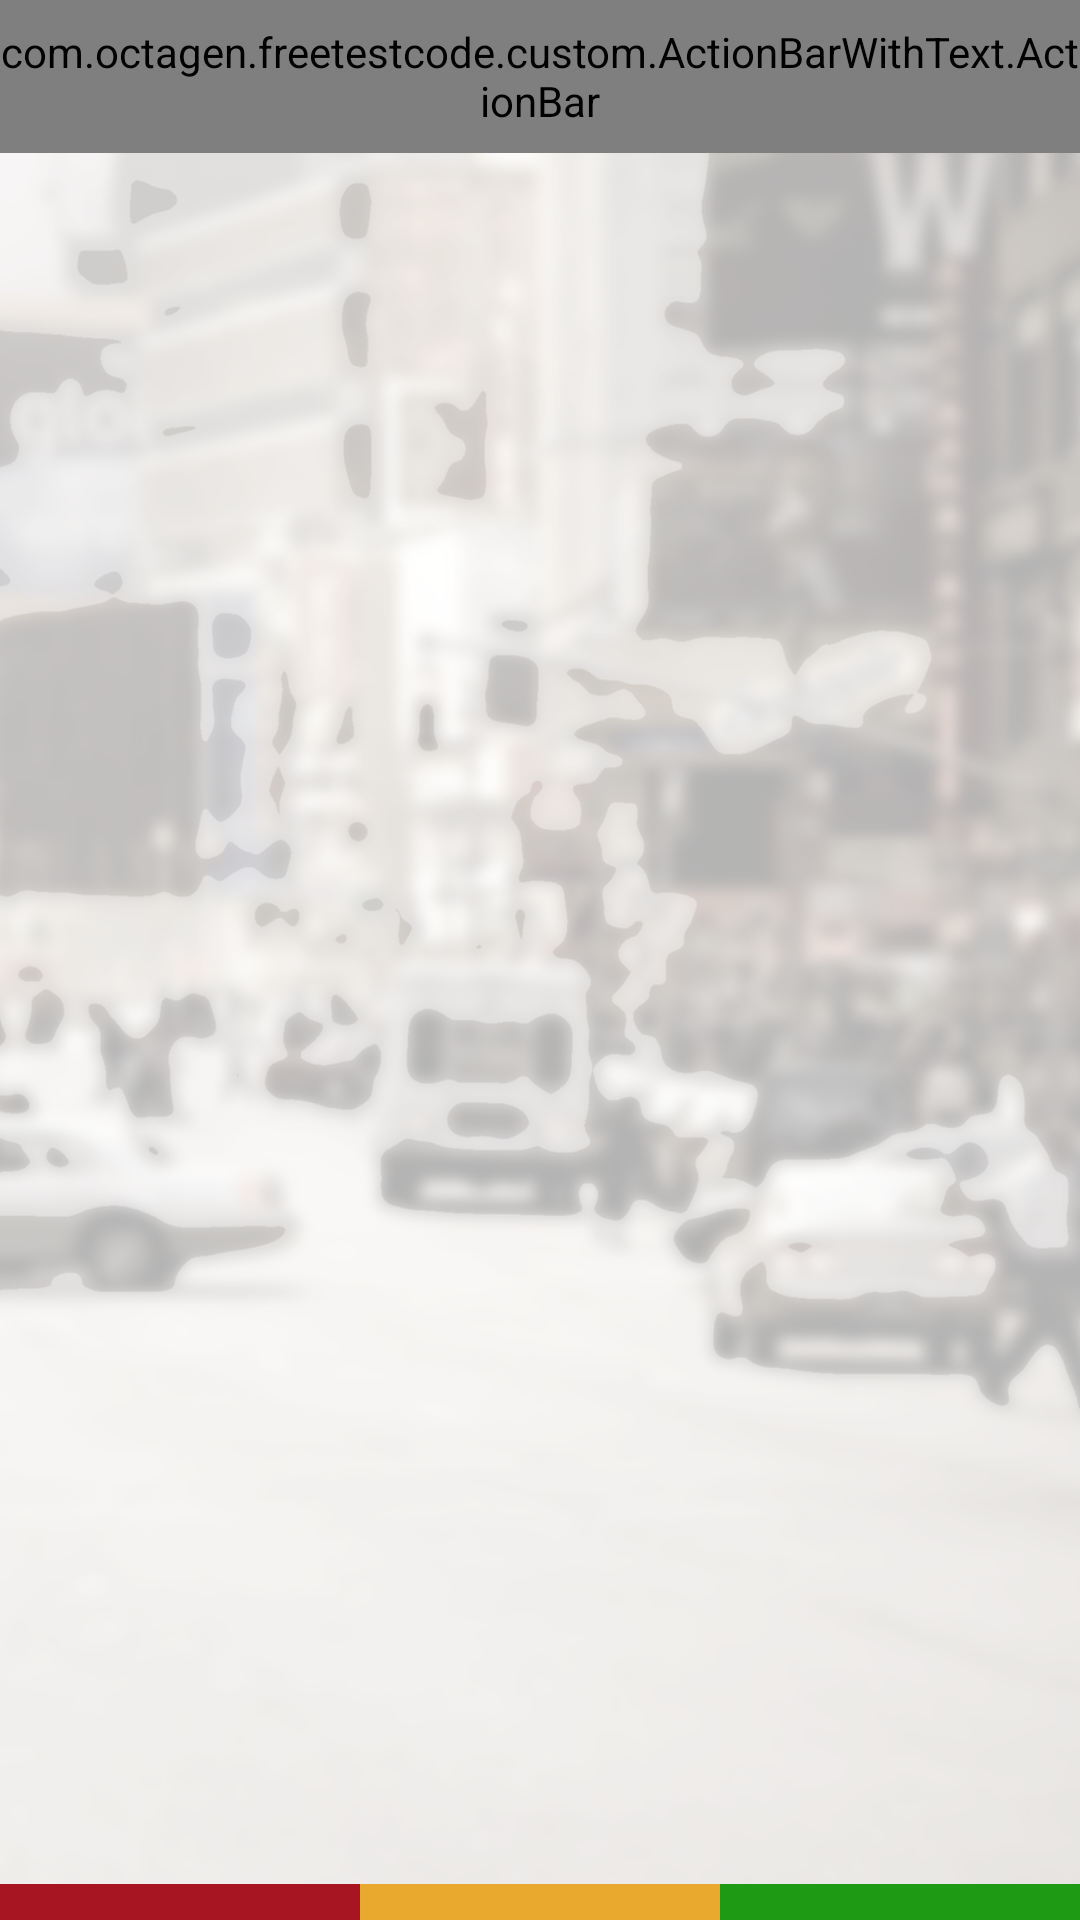

Produce the Android XML layout that renders to this screen, including the resource entries it uses.
<!-- AndroidManifest.xml: application theme AppTheme.NoActionBar -->
<!-- res/layout/activity_history.xml -->
<?xml version="1.0" encoding="utf-8"?>
<RelativeLayout
    xmlns:android="http://schemas.android.com/apk/res/android"
    xmlns:tools="http://schemas.android.com/tools"
    android:layout_width="match_parent"
    android:layout_height="match_parent"
    tools:context="com.octagen.freetestcode.ui.HistoryActivity">

    <include layout="@layout/background_image_include"/>

    <LinearLayout
        android:id="@+id/mainLayout"
        android:layout_width="match_parent"
        android:layout_height="match_parent"
        android:layout_above="@+id/footerLayout"
        android:orientation="vertical"
        android:weightSum="246">

        <include layout="@layout/actionbar_include"/>

        <LinearLayout
            android:layout_width="match_parent"
            android:layout_height="0dp"
            android:layout_weight="226"
            android:orientation="vertical"
            android:weightSum="100">



        </LinearLayout>

    </LinearLayout>

    <include
        android:id="@+id/footerLayout"
        layout="@layout/multicolored_footer_include"/>

</RelativeLayout>
<!-- res/layout/background_image_include.xml (included above) -->
<?xml version="1.0" encoding="utf-8"?>
<ImageView
    xmlns:android="http://schemas.android.com/apk/res/android"
    xmlns:tools="http://schemas.android.com/tools"
    android:id="@+id/backgroundImage"
    android:layout_width="match_parent"
    android:layout_height="match_parent"
    android:scaleType="centerCrop"
    android:src="@drawable/ic_background"
    tools:showIn="@layout/activity_series"/>
<!-- res/layout/actionbar_include.xml (included above) -->
<?xml version="1.0" encoding="utf-8"?>
<RelativeLayout
    xmlns:android="http://schemas.android.com/apk/res/android"
    xmlns:tools="http://schemas.android.com/tools"
    android:layout_width="match_parent"
    android:layout_height="0dp"
    android:layout_weight="20"
    tools:showIn="@layout/activity_series">

    <com.octagen.freetestcode.custom.ActionBarWithText.ActionBar
        android:id="@+id/ActionBar"
        android:layout_width="match_parent"
        android:layout_height="match_parent"
        tools:background="@color/redActionbar"/>

</RelativeLayout>
<!-- res/layout/multicolored_footer_include.xml (included above) -->
<?xml version="1.0" encoding="utf-8"?>
<LinearLayout
    xmlns:android="http://schemas.android.com/apk/res/android"
    xmlns:tools="http://schemas.android.com/tools"
    android:layout_width="match_parent"
    android:layout_height="12dp"
    android:layout_alignParentBottom="true"
    android:orientation="horizontal"
    tools:showIn="@layout/activity_series">

    <RelativeLayout
        android:layout_width="0dp"
        android:layout_height="match_parent"
        android:layout_weight="33"
        android:background="@color/red">
    </RelativeLayout>

    <RelativeLayout
        android:layout_width="0dp"
        android:layout_height="match_parent"
        android:layout_weight="33"
        android:background="@color/yellow"/>

    <RelativeLayout
        android:layout_width="0dp"
        android:layout_height="match_parent"
        android:layout_weight="33"
        android:background="@color/green"/>
</LinearLayout>
<!-- res/layout/activity_series.xml (included above) -->
<?xml version="1.0" encoding="utf-8"?>
<RelativeLayout
    xmlns:android="http://schemas.android.com/apk/res/android"
    xmlns:tools="http://schemas.android.com/tools"
    android:layout_width="match_parent"
    android:layout_height="match_parent"
    tools:context=".ui.SeriesActivity">

    <include layout="@layout/background_image_include"/>

    <LinearLayout
        android:layout_width="match_parent"
        android:layout_height="match_parent"
        android:orientation="vertical"
        android:weightSum="246">

        <include layout="@layout/actionbar_include"/>

        <android.support.v7.widget.RecyclerView
            android:id="@+id/seriesRecyclerView"
            android:layout_width="match_parent"
            android:layout_height="0dp"
            android:layout_margin="8dp"
            android:layout_weight="226"/>
    </LinearLayout>

    <include layout="@layout/multicolored_footer_include"/>

</RelativeLayout>
<!-- resources referenced by this layout -->
<resources>
  <color name="green">#1f9a14</color>
  <color name="red">#a81522</color>
  <color name="redActionbar">#BB7076</color>
  <color name="yellow">#e9a92f</color>
  <!-- drawable ic_background: png bitmap (drawable-hdpi, 437569 bytes) -->
  <style name="AppTheme.NoActionBar">
          <item name="windowActionBar">false</item>
          <item name="windowNoTitle">true</item>
      </style>
</resources>
